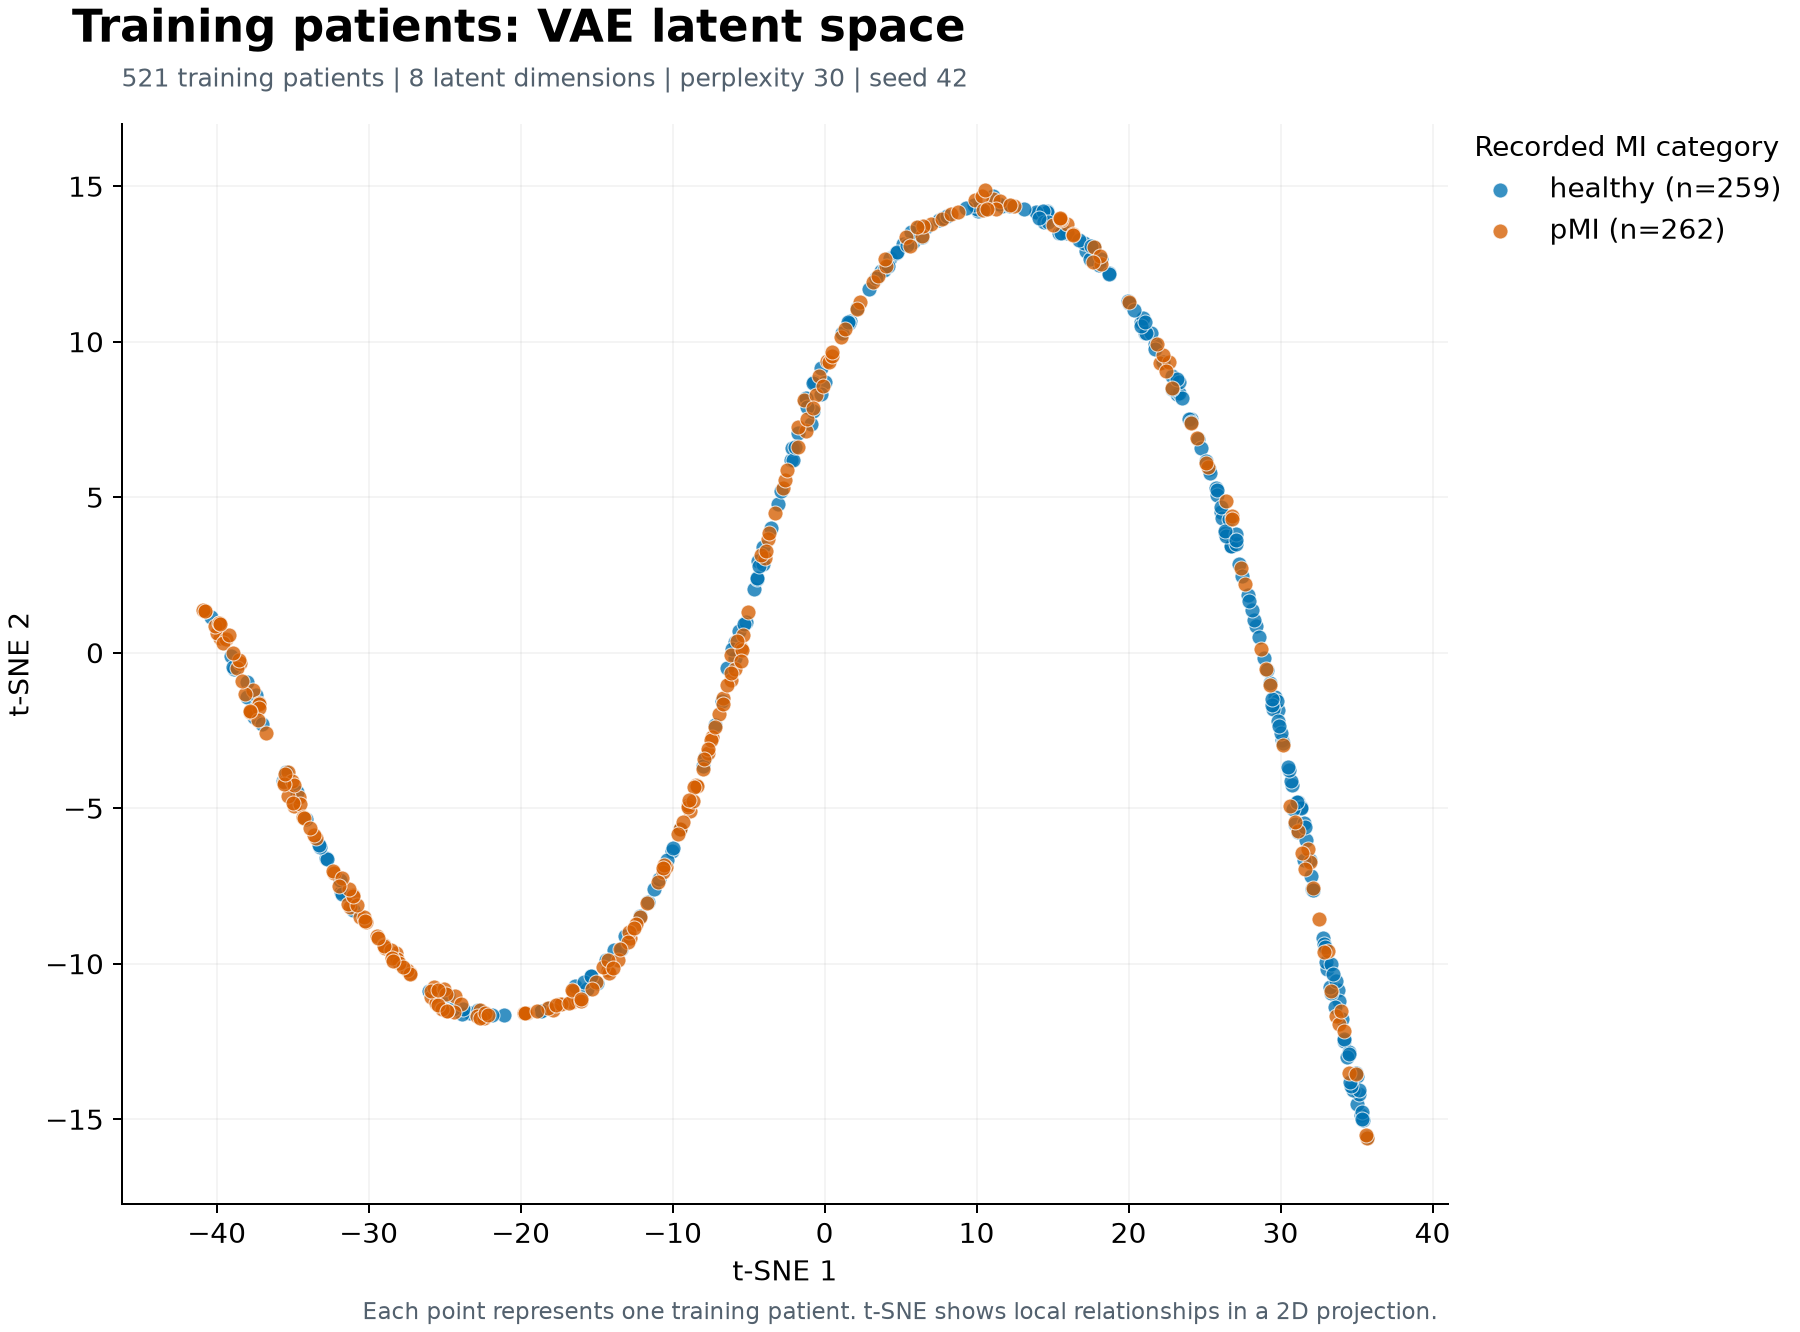

Source data for this figure (header and first rows):
patient_index, MI, tsne_1, tsne_2
16, healthy, 20.81, 10.65
395, pMI, -24.31, -11.03
229, pMI, -31.26, -8.183
130, healthy, 18.19, 12.65
265, healthy, 7.496, 13.92
847, pMI, -10.45, -6.898
332, healthy, 25.72, 5.303
720, healthy, -32.81, -6.6
496, healthy, 23.21, 8.307
362, pMI, 11.05, 14.59
681, healthy, -10.07, -6.367
112, pMI, -19.56, -11.58
613, pMI, -16.63, -11.24
887, pMI, -0.3769, 8.91
609, healthy, 24.55, 6.859
90, healthy, 10.06, 14.22
855, healthy, 35.32, -14.86
789, healthy, 26.11, 4.533
664, pMI, 31.17, -5.728
118, pMI, -14.24, -10.2
316, pMI, -34.89, -4.922
660, pMI, -29.47, -9.11
857, healthy, 31.99, -7.17
158, healthy, 21.09, 10.28
10, pMI, -39.8, 0.4627
369, pMI, -8.014, -3.741
582, pMI, -17.5, -11.29
751, healthy, 24.76, 6.591
444, healthy, 29.28, -0.9575
259, pMI, -1.25, 7.135
135, pMI, -38.48, -0.3424
634, pMI, -37.63, -1.194
69, pMI, -8.44, -4.246
88, pMI, -16.25, -11.18
29, pMI, -27.27, -10.31
3, pMI, -30.56, -8.507
648, pMI, -1.746, 7.251
260, pMI, 33.68, -11.68
401, healthy, 32.8, -9.183
825, healthy, 27.28, 2.854
171, pMI, -3.94, 3.059
754, pMI, -10.65, -7.048
123, pMI, -1.152, 7.526
83, healthy, 11.06, 14.68
778, pMI, 3.188, 11.91
111, healthy, 28.38, 0.8522
115, pMI, -32.3, -7.078
787, healthy, -18.14, -11.42
423, pMI, 18.21, 12.51
806, healthy, 25.26, 5.905
690, pMI, 27.42, 2.725
415, healthy, 21.75, 9.924
464, pMI, 9.888, 14.57
881, healthy, -23.31, -11.57
388, pMI, -12.81, -9.157
871, healthy, 1.644, 10.68
223, healthy, 14.02, 14.15
836, healthy, -2.238, 6.185
355, healthy, 32.87, -9.349
779, healthy, 15.92, 13.49
... 461 more rows
